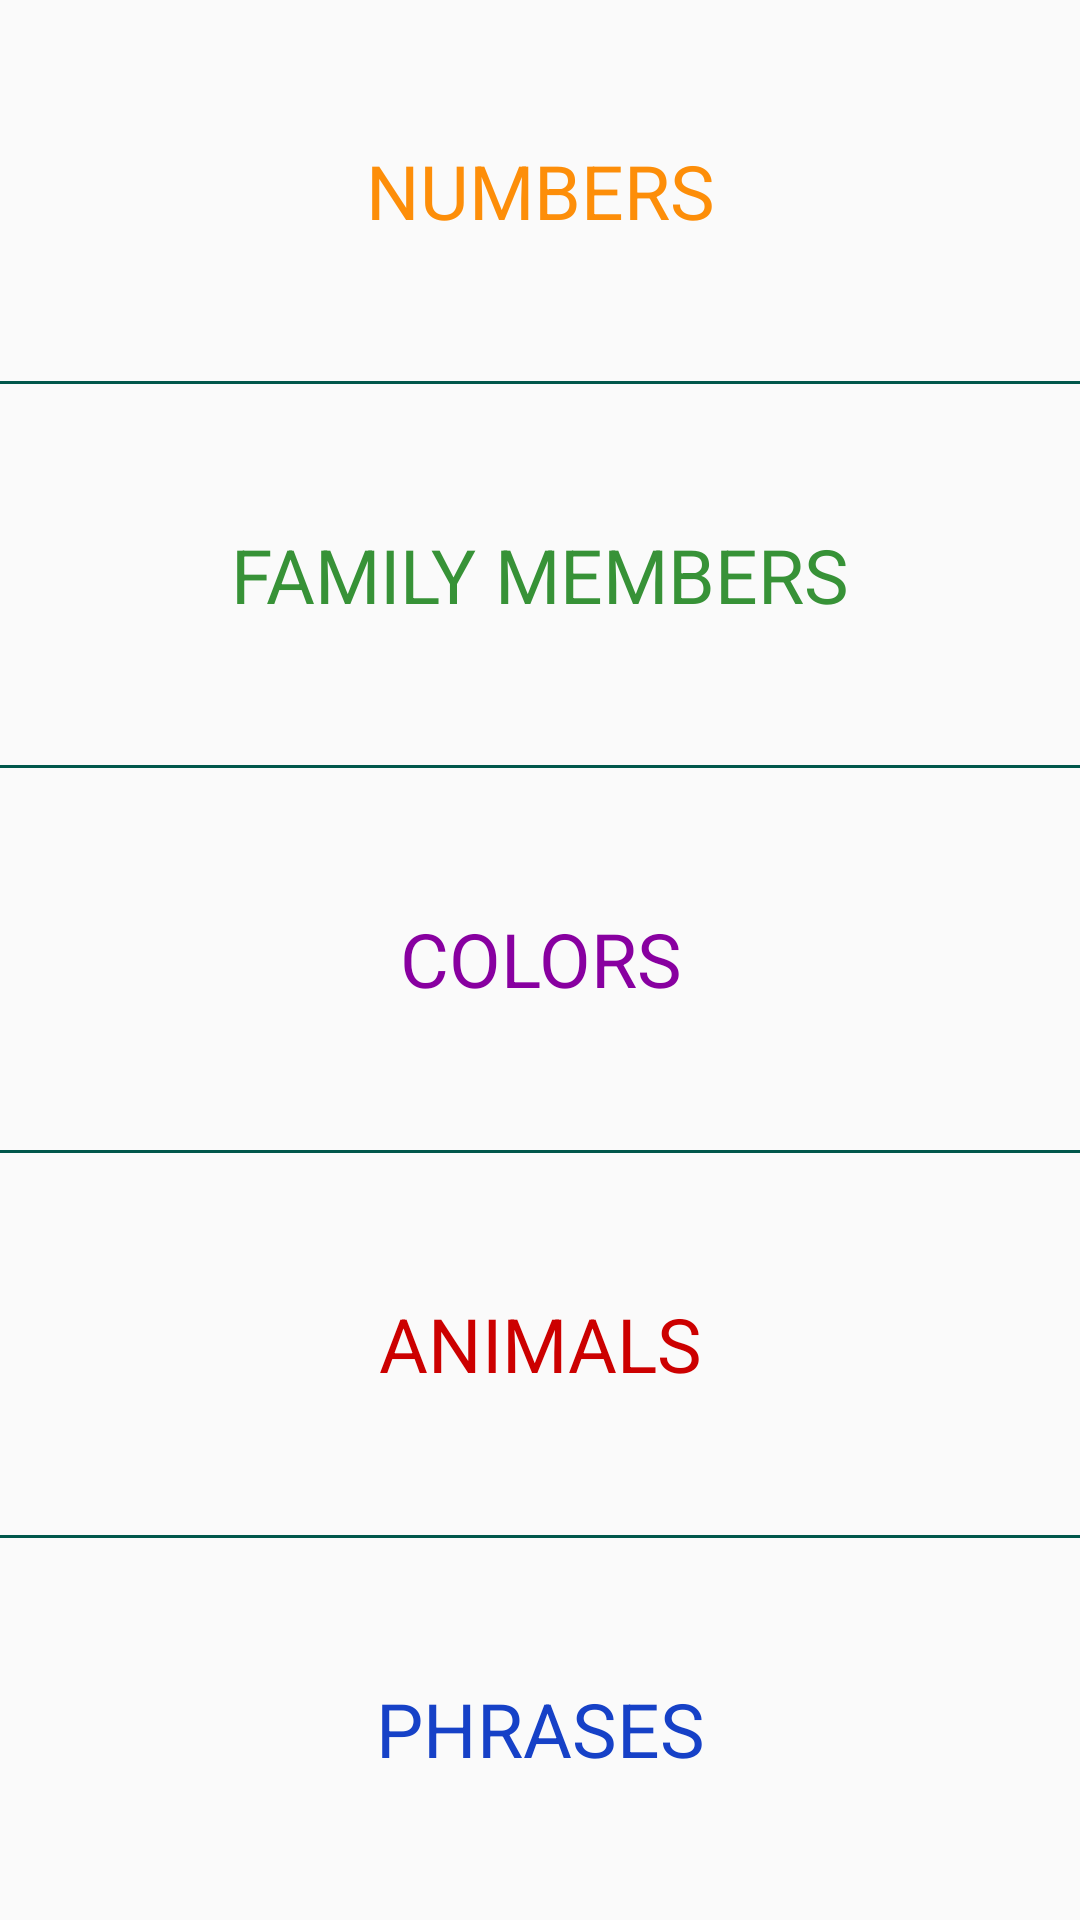

The Android layout XML behind this screen, and the referenced resources:
<!-- AndroidManifest.xml: application theme AppTheme -->
<!-- res/layout/activity_english.xml -->
<?xml version="1.0" encoding="utf-8"?>
<LinearLayout xmlns:android="http://schemas.android.com/apk/res/android"
    xmlns:app="http://schemas.android.com/apk/res-auto"
    xmlns:tools="http://schemas.android.com/tools"
    android:layout_width="match_parent"
    android:layout_height="match_parent"
    android:orientation="vertical"
    android:weightSum="5">


    <TextView
        android:id="@+id/numbers"
        android:layout_width="match_parent"
        android:layout_height="wrap_content"
        android:layout_weight="1"
        android:textColor="@color/category_numbers"
        android:text="@string/category_numbers"
        style="@style/StringStyle"/>
    

    <View
        android:layout_width="wrap_content"
        android:layout_height="1dp"
        android:background="@color/colorPrimaryDark" />

    <TextView
        android:id="@+id/family"
        android:layout_width="match_parent"
        android:layout_height="wrap_content"
        android:layout_weight="1"
        android:textColor="@color/category_family"
        android:text="@string/category_family"
        style="@style/StringStyle"/>

    <View
        android:layout_width="wrap_content"
        android:layout_height="1dp"
        android:background="@color/colorPrimaryDark" />

    <TextView
        android:id="@+id/colors"
        android:layout_width="match_parent"
        android:layout_height="wrap_content"
        android:layout_weight="1"
        android:textColor="@color/category_colors"
        android:text="@string/category_colors"
        style="@style/StringStyle"/>

    <View
        android:layout_width="wrap_content"
        android:layout_height="1dp"
        android:background="@color/colorPrimaryDark" />


    <TextView
        android:id="@+id/animals"
        style="@style/StringStyle"
        android:layout_width="match_parent"
        android:layout_height="wrap_content"
        android:layout_weight="1"
        android:text="@string/animals"
        android:textColor="@color/category_animals" />

    <View
        android:layout_width="wrap_content"
        android:layout_height="1dp"
        android:background="@color/colorPrimaryDark" />

    <TextView
        android:id="@+id/phrases"
        android:layout_width="match_parent"
        android:layout_height="wrap_content"
        android:layout_weight="1"
        android:textColor="@color/category_phrases"
        android:text="@string/phrases"
        style="@style/StringStyle"/>

</LinearLayout>
<!-- resources referenced by this layout -->
<resources>
  <color name="category_animals">#ffcc0000</color>
  <color name="category_colors">#8800a0</color>
  <color name="category_family">#379237</color>
  <color name="category_numbers">#fd8e09</color>
  <color name="category_phrases">#1641c7</color>
  <color name="colorPrimaryDark">#00574B</color>
  <string name="animals">Animals</string>
  <string name="category_colors">Colors</string>
  <string name="category_family">Family Members</string>
  <string name="category_numbers">Numbers</string>
  <string name="phrases">Phrases</string>
  <style name="StringStyle">
          <item name="android:textColor">@android:color/white</item>
          <item name="android:textAppearance">?android:textAppearanceMedium</item>
          <item name="android:gravity">center</item>
          <item name="android:textSize">25dp</item>
          <item name="android:textAllCaps">true</item>
      </style>
  <style name="AppTheme" parent="Theme.AppCompat.Light.NoActionBar">
          
          <item name="colorPrimary">@color/colorPrimary</item>
          <item name="colorPrimaryDark">@color/colorPrimaryDark</item>
          <item name="colorAccent">@color/colorAccent</item>
      </style>
  <color name="colorPrimary">#008577</color>
  <color name="colorAccent">#D81B60</color>
</resources>
